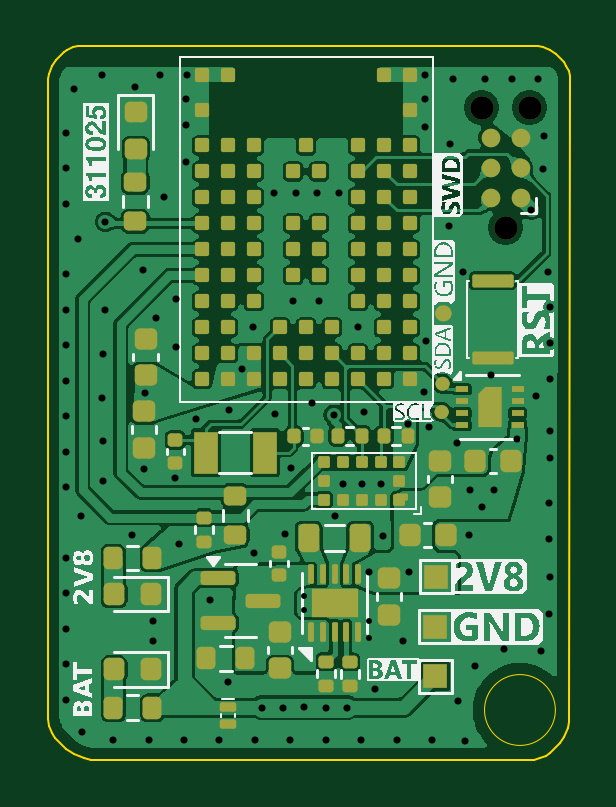
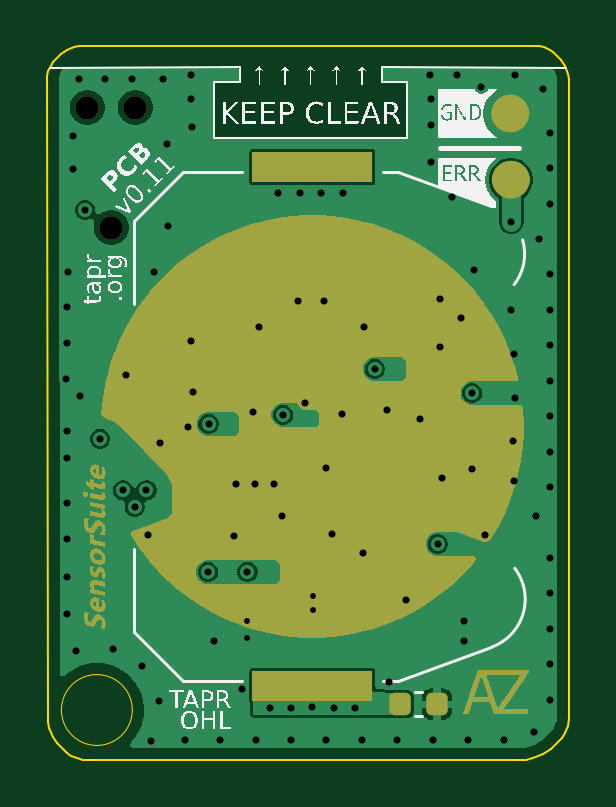
Circuit board: 12 layer files. Board 22.1 x 30.2 mm.
- bottom_copper: azss-B_Cu.gbr (29426 bytes)
- bottom_mask: azss-B_Mask.gbr (46951 bytes)
- paste: azss-B_Paste.gbr (1273 bytes)
- bottom_silk: azss-B_Silkscreen.gbr (54873 bytes)
- outline: azss-Edge_Cuts.gbr (1530 bytes)
- top_copper: azss-F_Cu.gbr (135048 bytes)
- top_mask: azss-F_Mask.gbr (9924 bytes)
- paste: azss-F_Paste.gbr (9109 bytes)
- top_silk: azss-F_Silkscreen.gbr (79598 bytes)
- inner_copper: azss-GND.gbr (27335 bytes)
- drill: azss-NPTH.drl (383 bytes)
- drill: azss-PTH.drl (2389 bytes)

=== bottom_copper: azss-B_Cu.gbr (29426 bytes, source omitted) ===
=== bottom_mask: azss-B_Mask.gbr (46951 bytes, source omitted) ===
=== paste: azss-B_Paste.gbr (1273 bytes, source withheld) ===
=== bottom_silk: azss-B_Silkscreen.gbr (54873 bytes, source omitted) ===
=== outline: azss-Edge_Cuts.gbr ===
%TF.GenerationSoftware,KiCad,Pcbnew,9.0.5*%
%TF.CreationDate,2025-11-13T19:19:40+00:00*%
%TF.ProjectId,azss,617a7373-2e6b-4696-9361-645f70636258,rev?*%
%TF.SameCoordinates,Original*%
%TF.FileFunction,Profile,NP*%
%FSLAX46Y46*%
G04 Gerber Fmt 4.6, Leading zero omitted, Abs format (unit mm)*
G04 Created by KiCad (PCBNEW 9.0.5) date 2025-11-13 19:19:40*
%MOMM*%
%LPD*%
G01*
G04 APERTURE LIST*
%TA.AperFunction,Profile*%
%ADD10C,0.100000*%
%TD*%
%TA.AperFunction,Profile*%
%ADD11C,0.050000*%
%TD*%
G04 APERTURE END LIST*
D10*
X214371248Y-80942656D02*
X214680192Y-81070625D01*
X214922591Y-81232591D01*
X215270270Y-81580270D01*
X215361335Y-81716611D01*
X215457216Y-81948319D01*
X215499750Y-82162749D01*
X215480365Y-109505854D01*
X215429595Y-109760383D01*
X215277567Y-110127041D01*
X215085259Y-110414741D01*
X214672657Y-110827343D01*
X214510835Y-110935469D01*
X214235841Y-111049375D01*
X213981333Y-111100000D01*
X195247011Y-111100000D01*
X194952128Y-111041344D01*
X194527305Y-110865376D01*
X194193986Y-110642660D01*
X193715910Y-110164584D01*
X193590632Y-109977093D01*
X193458656Y-109658474D01*
X193400000Y-109363591D01*
X193400000Y-82276088D01*
X193443701Y-82056391D01*
X193574803Y-81739882D01*
X193740734Y-81491548D01*
X194096919Y-81135363D01*
X194236607Y-81042027D01*
X194473988Y-80943700D01*
X194693685Y-80900000D01*
X214156801Y-80900000D01*
X214371248Y-80942656D01*
D11*
X214900000Y-109000000D02*
G75*
G02*
X211900000Y-109000000I-1500000J0D01*
G01*
X211900000Y-109000000D02*
G75*
G02*
X214900000Y-109000000I1500000J0D01*
G01*
M02*

=== top_copper: azss-F_Cu.gbr (135048 bytes, source omitted) ===
=== top_mask: azss-F_Mask.gbr (9924 bytes, source omitted) ===
=== paste: azss-F_Paste.gbr (9109 bytes, source omitted) ===
=== top_silk: azss-F_Silkscreen.gbr (79598 bytes, source omitted) ===
=== inner_copper: azss-GND.gbr (27335 bytes, source omitted) ===
=== drill: azss-NPTH.drl ===
M48
; DRILL file {KiCad 9.0.5} date 2025-11-13T19:15:25+0000
; FORMAT={-:-/ absolute / metric / decimal}
; #@! TF.CreationDate,2025-11-13T19:15:25+00:00
; #@! TF.GenerationSoftware,Kicad,Pcbnew,9.0.5
; #@! TF.FileFunction,NonPlated,1,4,NPTH
FMAT,2
METRIC
; #@! TA.AperFunction,NonPlated,NPTH,ComponentDrill
T1C0.991
%
G90
G05
T1
X211.774Y-83.495
X212.79Y-88.575
X213.806Y-83.495
M30

=== drill: azss-PTH.drl ===
M48
; DRILL file {KiCad 9.0.5} date 2025-11-13T19:15:25+0000
; FORMAT={-:-/ absolute / metric / decimal}
; #@! TF.CreationDate,2025-11-13T19:15:25+00:00
; #@! TF.GenerationSoftware,Kicad,Pcbnew,9.0.5
; #@! TF.FileFunction,Plated,1,4,PTH
FMAT,2
METRIC
; #@! TA.AperFunction,Plated,PTH,ViaDrill
T1C0.250
; #@! TA.AperFunction,Plated,PTH,ViaDrill
T2C0.300
%
G90
G05
T1
X204.25Y-104.175
X204.25Y-104.775
X207.025Y-105.25
X207.025Y-105.95
T2
X194.2Y-84.56
X194.2Y-86.06
X194.2Y-87.56
X194.2Y-90.56
X194.2Y-92.06
X194.2Y-93.56
X194.2Y-95.06
X194.2Y-96.56
X194.2Y-98.06
X194.2Y-99.56
X194.2Y-102.56
X194.2Y-104.06
X194.2Y-105.56
X194.2Y-107.06
X194.2Y-108.56
X194.53Y-82.7
X194.69Y-89.08
X194.8Y-100.8
X194.88Y-109.915
X195.7Y-82.1
X195.705Y-95.795
X195.748Y-93.912
X195.755Y-99.295
X195.765Y-97.627
X195.85Y-88.325
X195.85Y-92.065
X196.18Y-110.29
X196.975Y-101.585
X197.125Y-82.625
X197.45Y-90.385
X197.5Y-98.8
X197.51Y-95.58
X197.68Y-110.29
X197.865Y-105.25
X197.875Y-106.06
X198.0Y-92.4
X198.17Y-82.1
X198.35Y-87.27
X198.79Y-99.17
X198.86Y-91.59
X198.86Y-93.64
X198.975Y-101.97
X199.18Y-110.29
X199.25Y-84.24
X199.25Y-85.82
X199.275Y-83.14
X199.3Y-82.1
X199.7Y-96.7
X200.3Y-104.35
X200.68Y-110.29
X201.05Y-107.8
X201.1Y-96.3
X201.63Y-94.56
X202.1Y-92.8
X202.14Y-102.355
X202.18Y-110.29
X202.475Y-108.9
X202.975Y-87.1
X203.02Y-96.47
X203.375Y-108.9
X203.435Y-101.565
X203.68Y-110.29
X203.7Y-98.75
X203.8Y-91.7
X203.9Y-87.1
X204.275Y-108.885
X204.58Y-96.0
X204.8Y-87.1
X204.9Y-91.7
X205.175Y-108.9
X205.18Y-110.29
X205.51Y-96.5
X205.555Y-100.785
X205.75Y-87.1
X205.9Y-99.425
X206.075Y-108.9
X206.55Y-92.8
X206.68Y-110.29
X206.7Y-99.425
X206.8Y-96.4
X207.025Y-103.15
X207.275Y-108.095
X207.5Y-99.425
X207.59Y-101.615
X208.18Y-110.29
X208.44Y-106.075
X208.67Y-96.88
X208.69Y-103.15
X209.34Y-95.54
X209.375Y-84.3
X209.4Y-82.1
X209.4Y-83.14
X209.42Y-93.37
X209.53Y-97.0
X209.68Y-110.29
X210.4Y-88.5
X210.45Y-85.025
X210.585Y-82.28
X210.74Y-97.7
X210.76Y-108.605
X210.979Y-90.437
X211.09Y-110.3
X211.25Y-101.6
X211.3Y-99.7
X211.495Y-107.145
X211.8Y-100.4
X211.91Y-82.28
X212.17Y-94.81
X212.3Y-99.7
X212.715Y-106.43
X213.045Y-82.27
X213.27Y-97.52
X213.889Y-87.835
X214.1Y-95.7
X214.16Y-82.28
X214.3Y-106.5
X214.395Y-86.105
X214.41Y-84.705
X214.605Y-90.47
X214.65Y-100.25
X214.65Y-101.775
X214.65Y-104.945
X214.655Y-97.18
X214.66Y-91.93
X214.66Y-93.48
X214.66Y-98.34
X214.66Y-103.38
X214.69Y-94.97
M30
